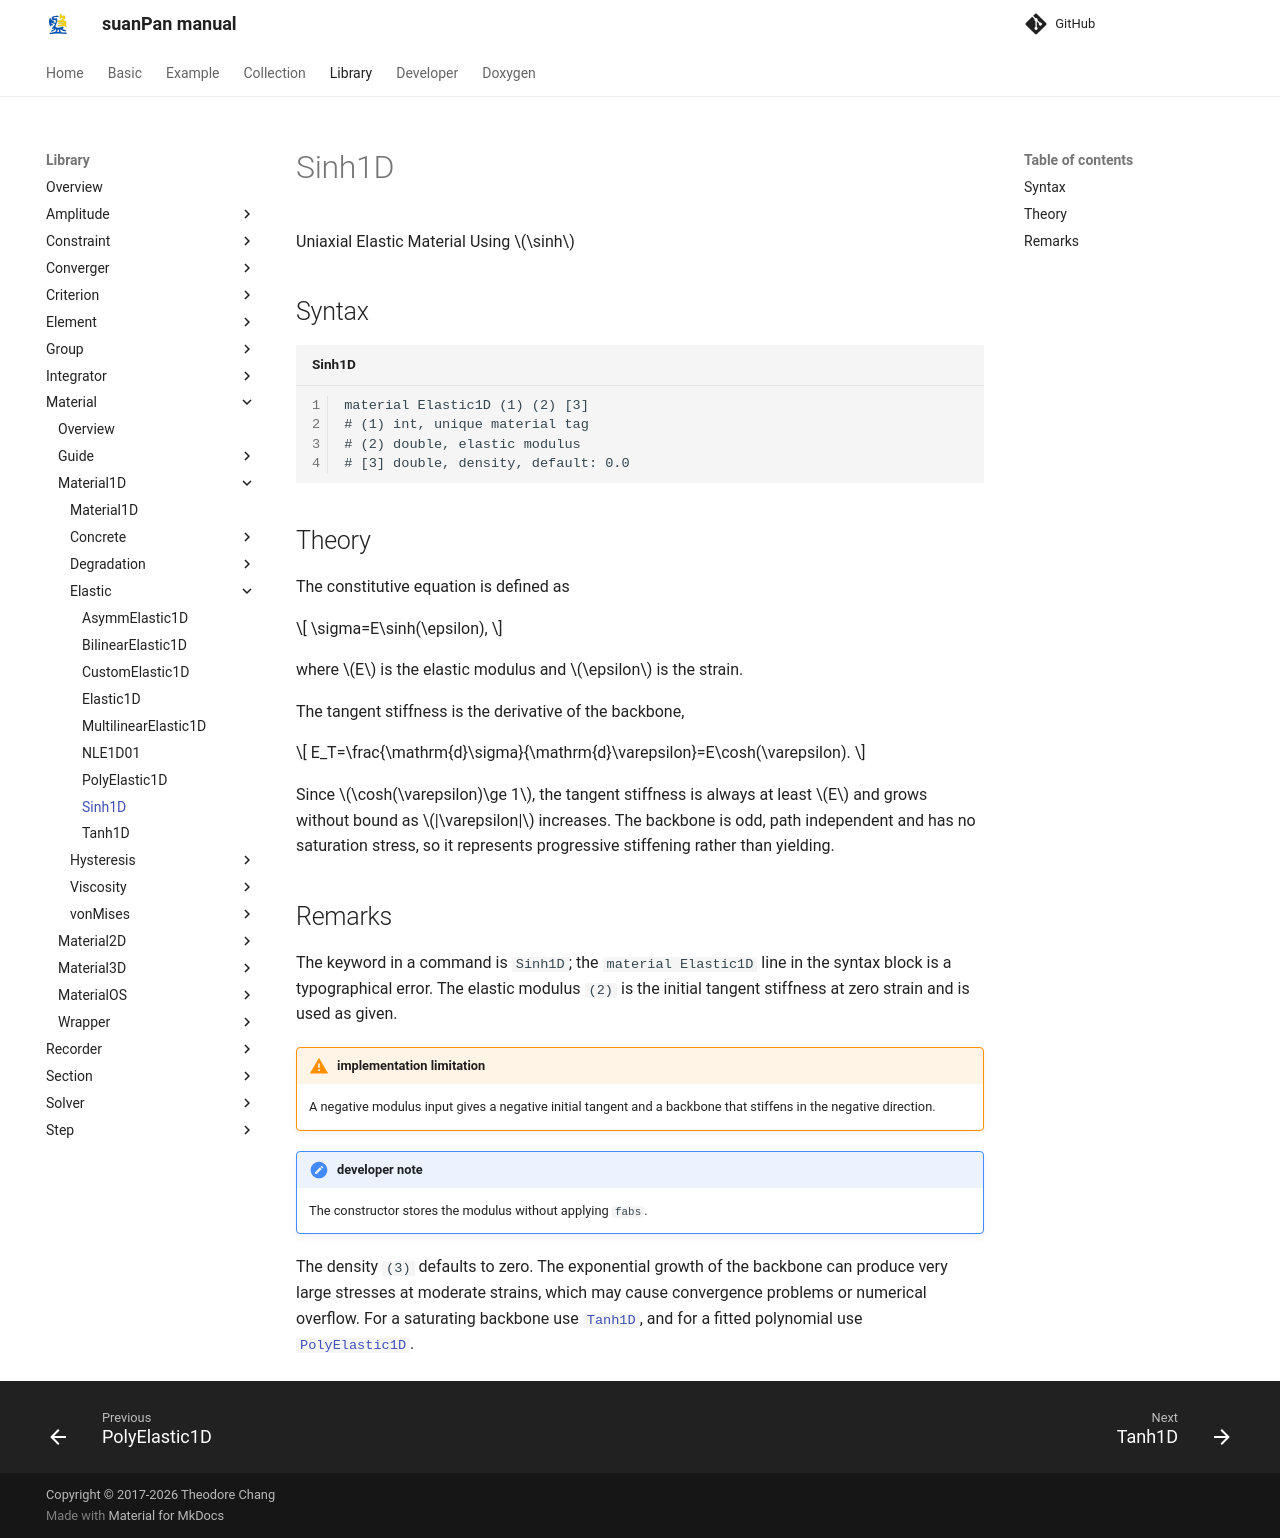

repository: TLCFEM/suanPan-manual · page: 4.4/Library/Material/Material1D/Elastic/Sinh1D/index.html · generator: mkdocs

# Sinh1D

Uniaxial Elastic Material Using $$\sinh$$

## Syntax

```text title="Sinh1D"
material Elastic1D (1) (2) [3]
# (1) int, unique material tag
# (2) double, elastic modulus
# [3] double, density, default: 0.0
```

## Theory

The constitutive equation is defined as

$$
\sigma=E\sinh(\epsilon),
$$

where $$E$$ is the elastic modulus and $$\epsilon$$ is the strain.

The tangent stiffness is the derivative of the backbone,

$$
E_T=\frac{\mathrm{d}\sigma}{\mathrm{d}\varepsilon}=E\cosh(\varepsilon).
$$

Since $$\cosh(\varepsilon)\ge 1$$, the tangent stiffness is always at least $$E$$ and grows without bound as $$|\varepsilon|$$ increases.
The backbone is odd, path independent and has no saturation stress, so it represents progressive stiffening rather than yielding.

## Remarks

The keyword in a command is `Sinh1D`; the `material Elastic1D` line in the syntax block is a typographical error.
The elastic modulus `(2)` is the initial tangent stiffness at zero strain and is used as given.

!!! warning "implementation limitation"
    A negative modulus input gives a negative initial tangent and a backbone that stiffens in the negative direction.

!!! note "developer note"
    The constructor stores the modulus without applying `fabs`.

The density `(3)` defaults to zero.
The exponential growth of the backbone can produce very large stresses at moderate strains, which may cause convergence problems or numerical overflow.
For a saturating backbone use [`Tanh1D`](Tanh1D.md), and for a fitted polynomial use [`PolyElastic1D`](PolyElastic1D.md).
